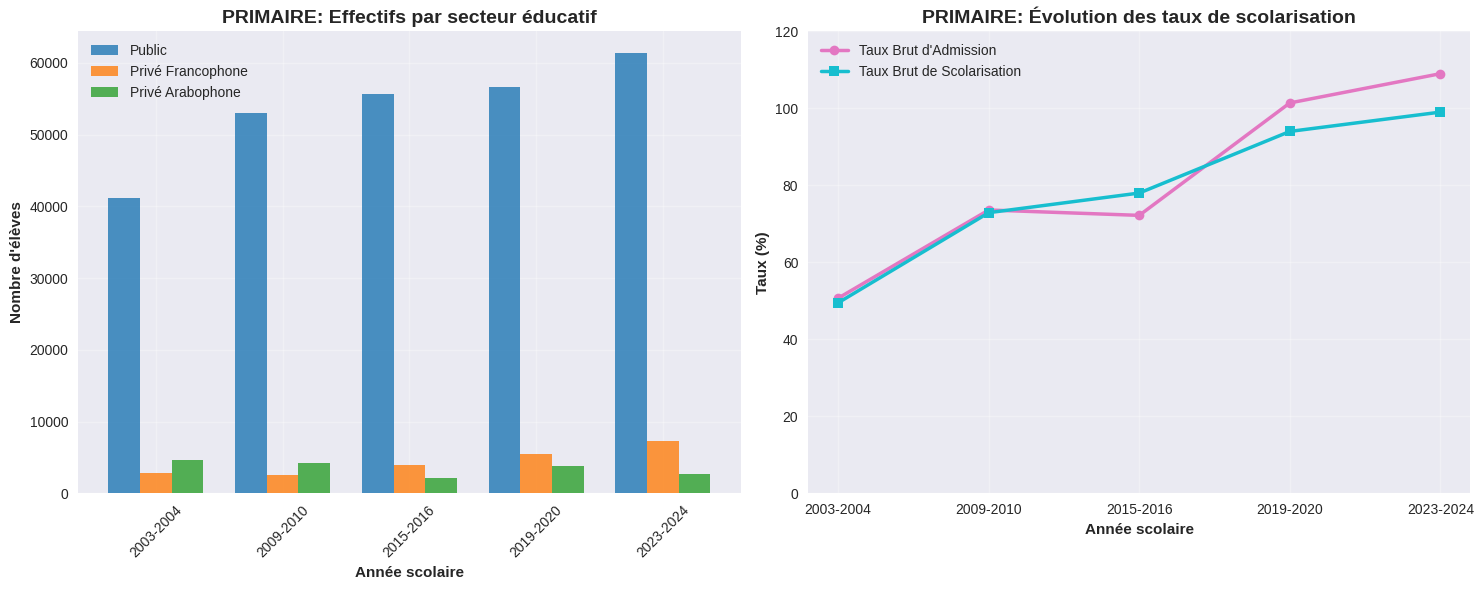

Source code (Python):
import matplotlib.pyplot as plt
import numpy as np

# Configuration
plt.style.use('seaborn-v0_8')
fig, (ax1, ax2) = plt.subplots(1, 2, figsize=(15, 6))

# Données
années = ['2003-2004', '2009-2010', '2015-2016', '2019-2020', '2023-2024']
public = [41181, 52991, 55674, 56631, 61320]
privé_fr = [2853, 2554, 3893, 5442, 7240]
privé_ar = [4679, 4163, 2188, 3779, 2747]

# Graphique 1: Effectifs par secteur
bar_width = 0.25
x = np.arange(len(années))
ax1.bar(x - bar_width, public, width=bar_width, label='Public', color='#1f77b4', alpha=0.8)
ax1.bar(x, privé_fr, width=bar_width, label='Privé Francophone', color='#ff7f0e', alpha=0.8)
ax1.bar(x + bar_width, privé_ar, width=bar_width, label='Privé Arabophone', color='#2ca02c', alpha=0.8)

ax1.set_title('PRIMAIRE: Effectifs par secteur éducatif', fontweight='bold', fontsize=14)
ax1.set_xlabel('Année scolaire', fontweight='bold')
ax1.set_ylabel("Nombre d'élèves", fontweight='bold')
ax1.set_xticks(x)
ax1.set_xticklabels(années, rotation=45)
ax1.legend()
ax1.grid(True, alpha=0.3)

# Graphique 2: Taux de scolarisation
taux_admission = [50.7, 73.6, 72.2, 101.4, 109.0]
taux_scolarisation = [49.5, 72.9, 78.0, 94.0, 99.02]

ax2.plot(années, taux_admission, marker='o', linewidth=2.5, label='Taux Brut d\'Admission', color='#e377c2')
ax2.plot(années, taux_scolarisation, marker='s', linewidth=2.5, label='Taux Brut de Scolarisation', color='#17becf')

ax2.set_title('PRIMAIRE: Évolution des taux de scolarisation', fontweight='bold', fontsize=14)
ax2.set_xlabel('Année scolaire', fontweight='bold')
ax2.set_ylabel('Taux (%)', fontweight='bold')
ax2.legend()
ax2.grid(True, alpha=0.3)
ax2.set_ylim(0, 120)

plt.tight_layout()
plt.savefig('primaire_analysis.png', dpi=300, bbox_inches='tight')
plt.show()

print("✅ Graphiques primaire générés avec succès!")
print("📊 Insights:")
print("- Le public domine avec 61 320 élèves en 2023-2024")
print("- Le privé francophone a doublé depuis 2015")
print("- Les taux dépassent 100%, objectif de scolarisation universelle atteint")
